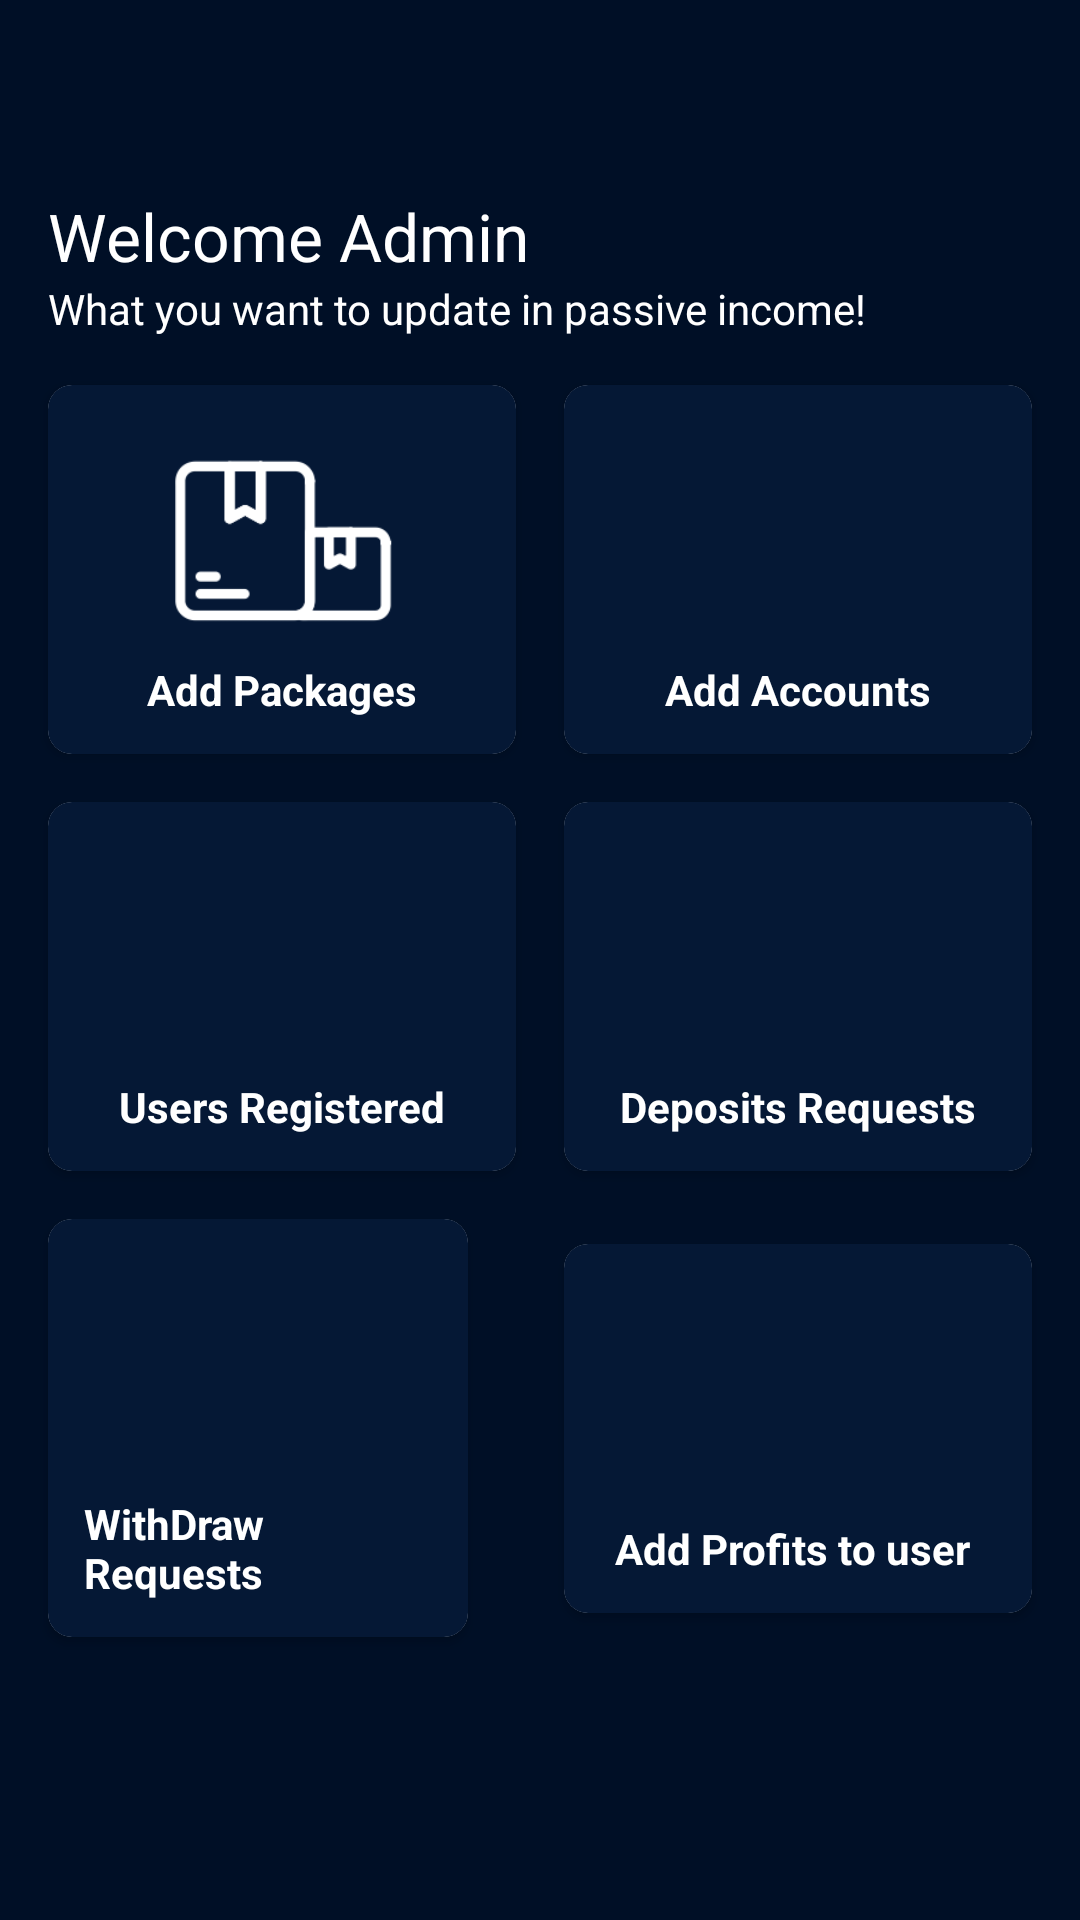

Here is an Android app screen rendered from its layout file. Give the layout XML and the strings, colors and styles it references.
<!-- AndroidManifest.xml: activity theme noactiondisplay -->
<!-- res/layout/activity_main.xml -->
<?xml version="1.0" encoding="utf-8"?>
<androidx.constraintlayout.widget.ConstraintLayout xmlns:android="http://schemas.android.com/apk/res/android"
    xmlns:app="http://schemas.android.com/apk/res-auto"
    xmlns:tools="http://schemas.android.com/tools"
    android:layout_width="match_parent"
    android:layout_height="match_parent"
    android:background="@color/edittext_bg"
    tools:context=".activitites.MainActivity">

    <TextView
        android:id="@+id/txtAdmin"
        android:layout_width="wrap_content"
        android:layout_height="wrap_content"
        android:layout_marginStart="16dp"
        android:layout_marginTop="64dp"
        android:text="Welcome Admin"

        android:textColor="@color/white"
        android:textSize="22sp"

        app:layout_constraintStart_toStartOf="parent"
        app:layout_constraintTop_toTopOf="parent" />

    <TextView
        android:id="@+id/textView"
        android:layout_width="wrap_content"
        android:layout_height="wrap_content"
        android:text="What you want to update in passive income!"
        android:textColor="@color/white"
        app:layout_constraintStart_toStartOf="@+id/txtAdmin"
        app:layout_constraintTop_toBottomOf="@id/txtAdmin" />


    <androidx.cardview.widget.CardView
        android:id="@+id/cardPackages"
        android:layout_width="0dp"
        android:layout_height="wrap_content"
        android:layout_marginStart="16dp"
        android:layout_marginTop="16dp"
        app:cardCornerRadius="8dp"
        app:layout_constraintEnd_toStartOf="@+id/cardAccounts"
        app:layout_constraintHorizontal_bias="0.5"
        app:layout_constraintStart_toStartOf="parent"
        app:layout_constraintTop_toBottomOf="@+id/textView">


        <LinearLayout
            android:layout_width="match_parent"
            android:layout_height="wrap_content"
            android:background="@color/darkcolorbg"
            android:orientation="vertical"
            android:padding="12dp">

            <ImageView
                android:layout_width="80dp"
                android:layout_height="80dp"
                android:layout_gravity="center_horizontal"
                android:src="@drawable/pacjages"
                app:tint="@color/white" />

            <TextView
                android:layout_width="wrap_content"
                android:layout_height="wrap_content"
                android:layout_gravity="center_horizontal"
                android:text="Add Packages"
                android:textColor="@color/white"
                android:textStyle="bold" />
        </LinearLayout>
    </androidx.cardview.widget.CardView>

    <androidx.cardview.widget.CardView
        android:id="@+id/cardAccounts"
        android:layout_width="0dp"
        android:layout_height="wrap_content"
        android:layout_marginStart="16dp"
        android:layout_marginTop="16dp"
        android:layout_marginEnd="16dp"
        app:cardCornerRadius="8dp"
        app:layout_constraintEnd_toEndOf="parent"
        app:layout_constraintHorizontal_bias="0.5"
        app:layout_constraintStart_toEndOf="@+id/cardPackages"
        app:layout_constraintTop_toBottomOf="@+id/textView">


        <LinearLayout
            android:layout_width="match_parent"
            android:layout_height="wrap_content"
            android:background="@color/darkcolorbg"
            android:orientation="vertical"
            android:padding="12dp">

            <ImageView
                android:layout_width="80dp"
                android:layout_height="80dp"
                android:layout_gravity="center_horizontal"
                android:src="@drawable/ic_accounts"
                app:tint="@color/white" />

            <TextView
                android:layout_width="wrap_content"
                android:layout_height="wrap_content"
                android:layout_gravity="center_horizontal"
                android:text="Add Accounts"
                android:textColor="@color/white"
                android:textStyle="bold" />
        </LinearLayout>
    </androidx.cardview.widget.CardView>

    <androidx.cardview.widget.CardView
        android:id="@+id/cardUsers"
        android:layout_width="0dp"
        android:layout_height="wrap_content"
        android:layout_marginStart="16dp"
        android:layout_marginTop="16dp"
        app:cardCornerRadius="8dp"
        app:layout_constraintEnd_toEndOf="@+id/cardPackages"
        app:layout_constraintHorizontal_bias="0.5"
        app:layout_constraintStart_toStartOf="parent"
        app:layout_constraintTop_toBottomOf="@+id/cardPackages">


        <LinearLayout
            android:layout_width="match_parent"
            android:layout_height="wrap_content"
            android:background="@color/darkcolorbg"
            android:orientation="vertical"
            android:padding="12dp">

            <ImageView
                android:layout_width="80dp"
                android:layout_height="80dp"
                android:layout_gravity="center_horizontal"
                android:src="@drawable/ic_users"
                app:tint="@color/white" />

            <TextView
                android:layout_width="wrap_content"
                android:layout_height="wrap_content"
                android:layout_gravity="center_horizontal"
                android:text="Users Registered"
                android:textColor="@color/white"
                android:textStyle="bold" />
        </LinearLayout>
    </androidx.cardview.widget.CardView>

    <androidx.cardview.widget.CardView
        android:id="@+id/cardDepositRequest"
        android:layout_width="0dp"
        android:layout_height="wrap_content"
        android:layout_marginTop="16dp"
        android:layout_marginEnd="16dp"
        app:cardCornerRadius="8dp"
        app:layout_constraintEnd_toEndOf="parent"
        app:layout_constraintStart_toStartOf="@+id/cardAccounts"
        app:layout_constraintTop_toBottomOf="@+id/cardPackages">


        <LinearLayout
            android:layout_width="match_parent"
            android:layout_height="wrap_content"
            android:background="@color/darkcolorbg"
            android:orientation="vertical"
            android:padding="12dp">

            <ImageView
                android:layout_width="80dp"
                android:layout_height="80dp"
                android:layout_gravity="center_horizontal"
                android:src="@drawable/ic_users"
                app:tint="@color/white" />

            <TextView
                android:layout_width="wrap_content"
                android:layout_height="wrap_content"
                android:layout_gravity="center_horizontal"
                android:text="Deposits Requests"
                android:textColor="@color/white"
                android:textStyle="bold" />
        </LinearLayout>
    </androidx.cardview.widget.CardView>

    <androidx.cardview.widget.CardView
        android:id="@+id/cardWithDrawRequest"
        android:layout_width="0dp"
        android:layout_height="wrap_content"
        android:layout_marginEnd="16dp"
        app:cardCornerRadius="8dp"
        android:layout_marginTop="16dp"
        app:layout_constraintHorizontal_bias="0.5"
        app:layout_constraintEnd_toEndOf="@+id/cardUsers"
        app:layout_constraintStart_toStartOf="@+id/cardUsers"
        app:layout_constraintTop_toBottomOf="@+id/cardUsers">


        <LinearLayout
            android:layout_width="match_parent"
            android:layout_height="wrap_content"
            android:background="@color/darkcolorbg"
            android:orientation="vertical"
            android:padding="12dp">

            <ImageView
                android:layout_width="80dp"
                android:layout_height="80dp"
                android:layout_gravity="center_horizontal"
                android:src="@drawable/ic_users"
                app:tint="@color/white" />

            <TextView
                android:layout_width="wrap_content"
                android:layout_height="wrap_content"
                android:layout_gravity="center_horizontal"
                android:text="WithDraw Requests"
                android:textColor="@color/white"
                android:textStyle="bold" />
        </LinearLayout>
    </androidx.cardview.widget.CardView>

    <androidx.cardview.widget.CardView
android:id="@+id/cardAddProfit"
        android:layout_width="0dp"
        android:layout_height="wrap_content"
        app:cardCornerRadius="8dp"
        app:layout_constraintBottom_toBottomOf="@+id/cardWithDrawRequest"
        app:layout_constraintEnd_toEndOf="@+id/cardDepositRequest"
        app:layout_constraintStart_toStartOf="@+id/cardDepositRequest"
        app:layout_constraintTop_toTopOf="@+id/cardWithDrawRequest">


        <LinearLayout
            android:layout_width="match_parent"
            android:layout_height="wrap_content"
            android:background="@color/darkcolorbg"
            android:orientation="vertical"
            android:padding="12dp">

            <ImageView
                android:layout_width="80dp"
                android:layout_height="80dp"
                android:layout_gravity="center_horizontal"
                android:src="@drawable/ic_users"
                app:tint="@color/white" />

            <TextView
                android:layout_width="wrap_content"
                android:layout_height="wrap_content"
                android:layout_gravity="center_horizontal"
                android:text="Add Profits to user "
                android:textColor="@color/white"
                android:textStyle="bold" />
        </LinearLayout>
    </androidx.cardview.widget.CardView>
</androidx.constraintlayout.widget.ConstraintLayout>
<!-- resources referenced by this layout -->
<resources>
  <color name="darkcolorbg">#051835</color>
  <color name="edittext_bg">#000F26</color>
  <color name="white">#FFFFFFFF</color>
  <!-- drawable pacjages: png bitmap (drawable, 2573 bytes) -->
  <style name="noactiondisplay" parent="Theme.AppCompat.DayNight.NoActionBar">
          
          <item name="colorPrimary">@color/edittext_bg</item>
          <item name="colorPrimaryDark">@color/edittext_bg</item>
          <item name="colorAccent">@color/edittext_bg</item>
          <item name="windowActionModeOverlay">false</item>
          <item name="android:dialogTheme">@style/Dialog.Theme</item>
      </style>
  <style name="Dialog.Theme" parent="Theme.AppCompat.Light.Dialog">
          <item name="colorPrimary">@color/colorPrimary</item>
          <item name="colorPrimaryDark">@color/colorPrimaryDark</item>
          <item name="colorAccent">@color/colorAccent</item>
      </style>
  <color name="colorPrimary">#FFFFFF</color>
  <color name="colorPrimaryDark">#CCCCCC</color>
  <color name="colorAccent">#474954</color>
</resources>
